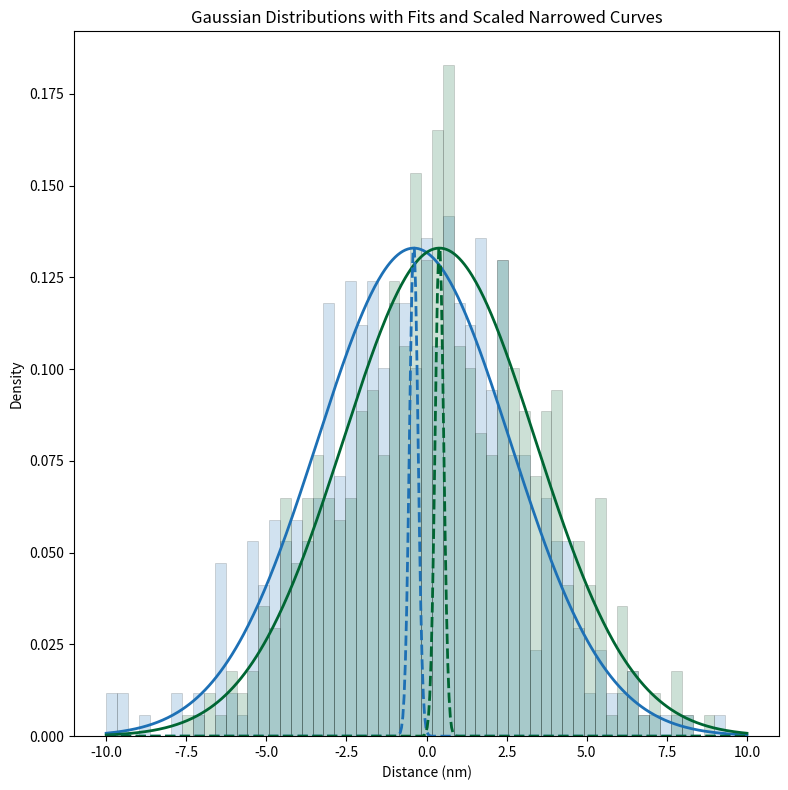

Write the Python code that produced this figure.
#!/usr/bin/env python3
# -*- coding: utf-8 -*-
"""
Created on Sun Oct 27 18:05:42 2024

[redacted]
"""

import numpy as np
import matplotlib.pyplot as plt
from scipy.stats import norm

# Set parameters
mean1, mean2 = -0.4, 0.4       # Means for the two distributions (in nm)
sigma = 3                 # Standard deviation for both distributions (in nm)
N = 500                   # Number of samples per distribution

# Generate Gaussian-distributed samples
dist1 = np.random.normal(mean1, sigma, N)
dist2 = np.random.normal(mean2, sigma, N)

# Calculate the narrower sigma for the secondary Gaussian curves
sigma_narrow = sigma / np.sqrt(N)

# Define bin edges to ensure both histograms align
bin_edges = np.linspace(-10, 10, 60)

# Plot settings
fig, ax = plt.subplots(figsize=(8, 8))
ax.set_box_aspect(1)  # Ensures a square aspect ratio for the plot area

# Colors and transparency
color1, color2 = '#1D70B5', '#006633'  # Specified colors
alpha_val = 0.2  # Increased transparency level for histograms

# Plot histograms with Gaussian fits
ax.hist(dist1, bins=bin_edges, density=True, color=color1, alpha=alpha_val, edgecolor='black', linewidth=0.5, label='Mean 0 nm')
ax.hist(dist2, bins=bin_edges, density=True, color=color2, alpha=alpha_val, edgecolor='black', linewidth=0.5, label='Mean 1 nm')

# Gaussian fits
x_vals = np.linspace(-10, 10, 500)
fit1 = norm.pdf(x_vals, mean1, sigma)
fit2 = norm.pdf(x_vals, mean2, sigma)

# Plot Gaussian fits
ax.plot(x_vals, fit1, color=color1, linewidth=2, label='Fit Mean 0 nm')
ax.plot(x_vals, fit2, color=color2, linewidth=2, label='Fit Mean 1 nm')

# Narrower Gaussian curves with the same peak height as the broad Gaussians
narrow_fit1 = norm.pdf(x_vals, mean1, sigma_narrow)
narrow_fit2 = norm.pdf(x_vals, mean2, sigma_narrow)

# Scale the narrow Gaussians to match the peak height of the broad Gaussians
scaling_factor1 = fit1.max() / narrow_fit1.max()
scaling_factor2 = fit2.max() / narrow_fit2.max()

ax.plot(x_vals, narrow_fit1 * scaling_factor1, color=color1, linestyle='--', linewidth=2, label='Narrow Fit Mean 0 nm')
ax.plot(x_vals, narrow_fit2 * scaling_factor2, color=color2, linestyle='--', linewidth=2, label='Narrow Fit Mean 1 nm')

# Labels and legend
ax.set_title("Gaussian Distributions with Fits and Scaled Narrowed Curves")
ax.set_xlabel("Distance (nm)")
ax.set_ylabel("Density")

# ax.set_ylim(0.18)
# ax.legend()

plt.tight_layout()
plt.show()


